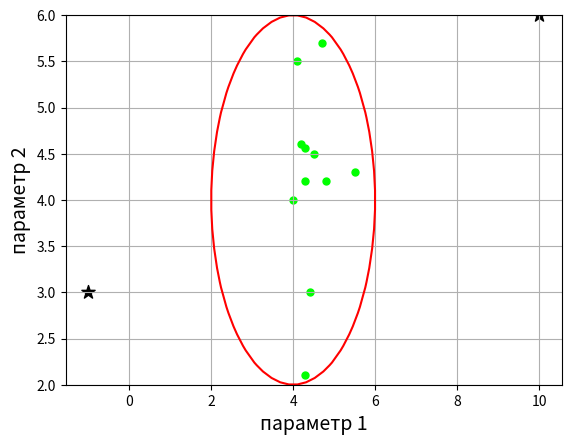

Python code for this plot:
import matplotlib.pyplot as plt
from matplotlib.patches import Ellipse
import numpy as np

fig = plt.figure()
#anomaly
red=[1,0,0]
blue = 	[0 ,1 ,0]
black= [0,0,0]
magneta=[1,0,1]
sz= 25



x2 = [4.7,4.1,4.8,4.4,4,4.5,4.2,4.3, 5.5,4.3,4.28]
y2 = [5.7,5.5,4.2,3,4,4.5,4.6,2.1,4.3, 4.2, 4.56]
scatter2 = plt.scatter(x2,y2,25, blue)

x1=[-1,  10]
y1 = [3, 6]
scatter2 = plt.scatter(x1,y1,100, black, marker="*")
plt.xlabel('параметр 1', fontsize=14, color='black')
plt.ylabel('параметр 2', fontsize=14, color='black')

a=2
b=2
x = np.linspace(-2, 2, 20)
y = np.linspace(-2, 2, 20)
x, y = np.meshgrid(x, y)
plt.contour(x+4, y+4,(x*x/(a*a) + y*y/(b*b)), [1], colors='r')


grid1 = plt.grid(True)   # линии вспомогательной сетки

plt.savefig("4.png")
plt.show()
